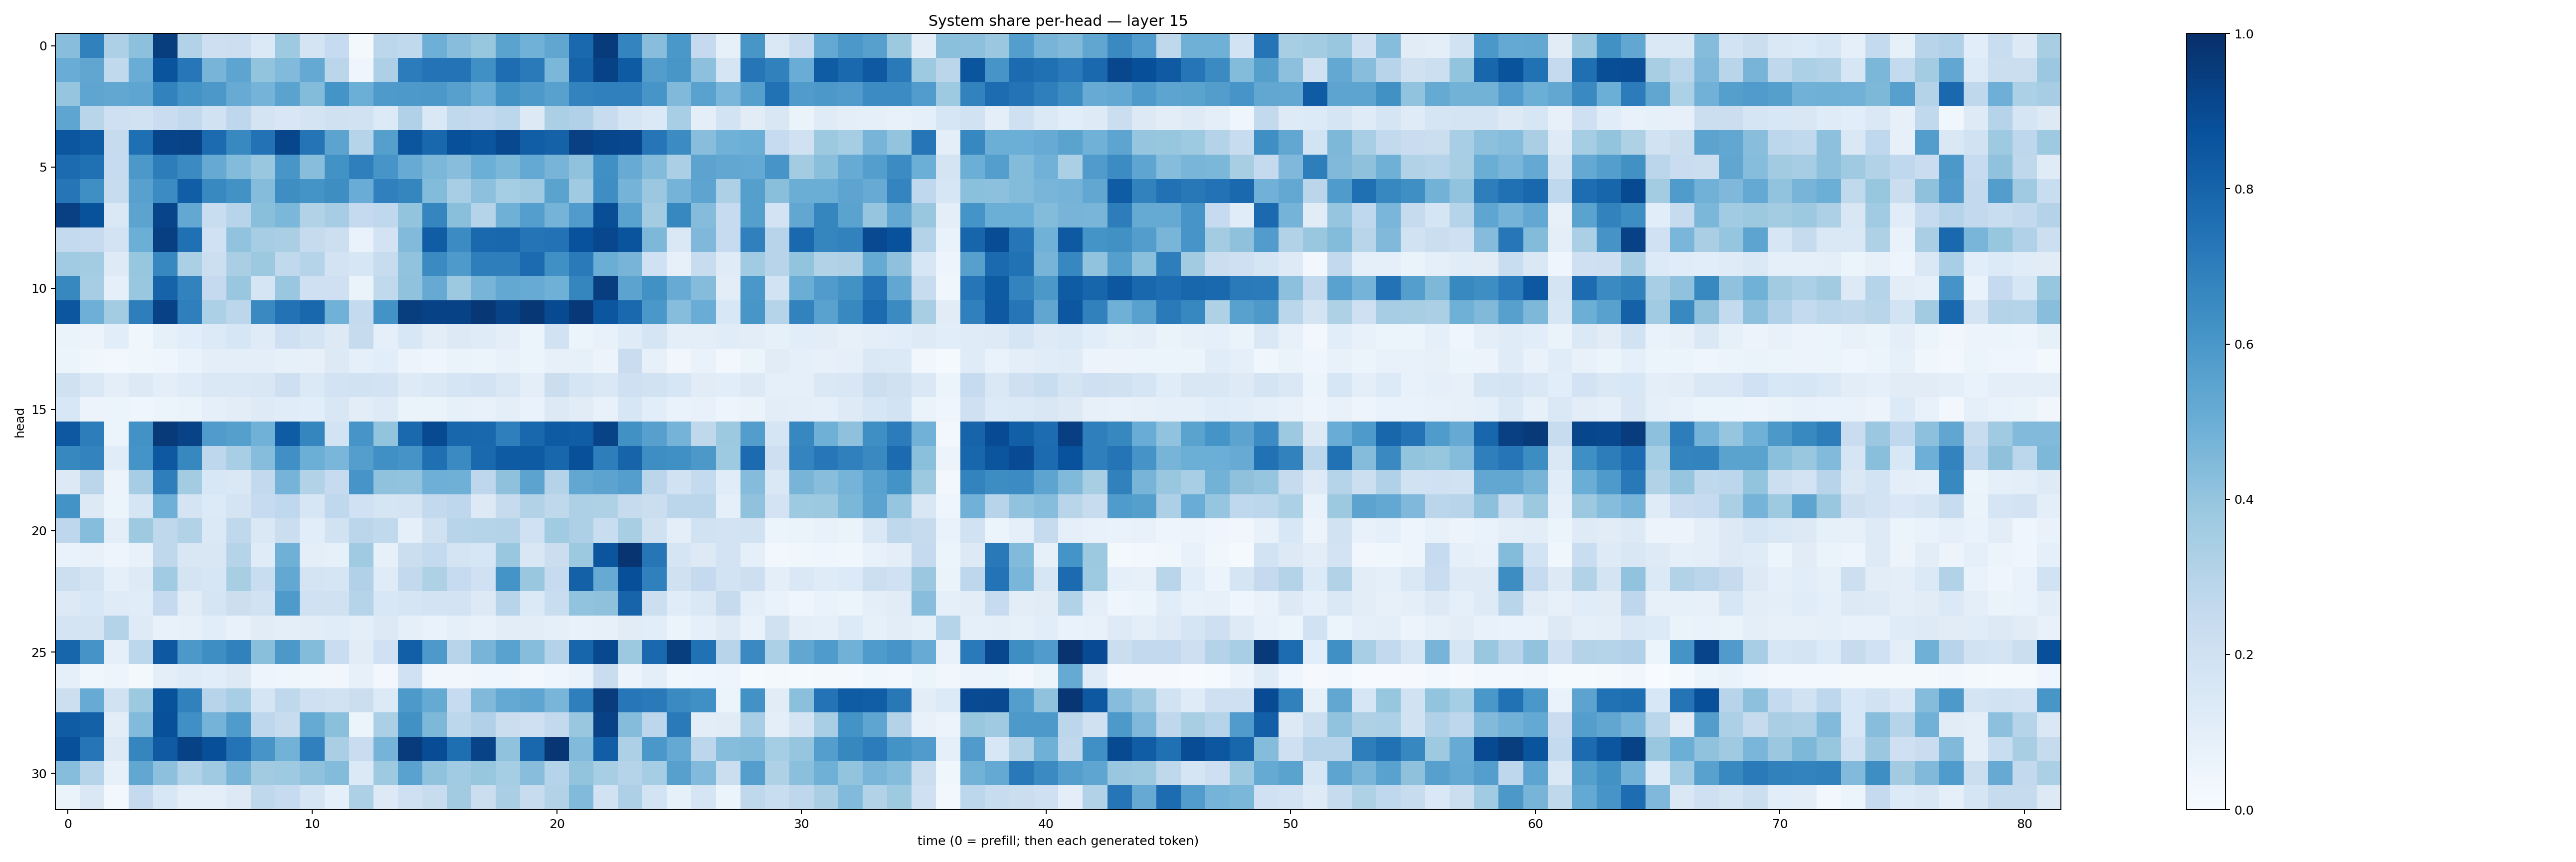

Data behind this chart, as committed beside it:
0.42600465, 0.68740344, 0.32563865, 0.41620728, 0.94722676, 0.31275207, 0.21424189, 0.2174804, 0.13736501, 0.3736603, 0.17648563, 0.24815337, 0.019098148, 0.2795853, 0.26483294, 0.49255776, 0.42636287, 0.3941597, 0.5474505, 0.48548278, 0.5315256, 0.78478736, 0.9547764, 0.6742531
0.5078, 0.5351, 0.2638, 0.5048, 0.8622, 0.7245, 0.4688, 0.5415, 0.3988, 0.4419, 0.5228, 0.2836, 0.04324, 0.3253, 0.7053, 0.742, 0.7387, 0.6312, 0.7637, 0.7116, 0.4575, 0.801, 0.9267, 0.8352
0.3961, 0.5378, 0.5289, 0.5381, 0.681, 0.6191, 0.5938, 0.5111, 0.4729, 0.5487, 0.4375, 0.6148, 0.4974, 0.5888, 0.5915, 0.5953, 0.5607, 0.5014, 0.6234, 0.5911, 0.5566, 0.6795, 0.6904, 0.6902
0.5375, 0.2924, 0.2042, 0.1906, 0.2278, 0.2596, 0.1915, 0.2743, 0.1738, 0.1486, 0.1746, 0.1982, 0.1906, 0.1348, 0.3183, 0.1477, 0.2651, 0.2564, 0.2809, 0.1303, 0.3343, 0.3198, 0.2391, 0.1679
0.8526, 0.83, 0.2436, 0.756, 0.9211, 0.9238, 0.7712, 0.6569, 0.7444, 0.9113, 0.7375, 0.545, 0.2984, 0.5642, 0.8538, 0.7864, 0.875, 0.8594, 0.9026, 0.8236, 0.8051, 0.9364, 0.9136, 0.9067
0.7696, 0.7507, 0.2482, 0.5963, 0.7003, 0.6497, 0.515, 0.4384, 0.3853, 0.6042, 0.4288, 0.6243, 0.6953, 0.6061, 0.5107, 0.4604, 0.4283, 0.4966, 0.4575, 0.5199, 0.4708, 0.4073, 0.6291, 0.5117
0.7338, 0.6364, 0.2358, 0.5554, 0.647, 0.8238, 0.6584, 0.6215, 0.4371, 0.639, 0.6141, 0.6399, 0.5048, 0.6901, 0.671, 0.4413, 0.3471, 0.4177, 0.3536, 0.3693, 0.5489, 0.3685, 0.6378, 0.4754
0.9357, 0.8693, 0.1476, 0.5431, 0.9193, 0.5257, 0.2335, 0.2968, 0.425, 0.4586, 0.3154, 0.3496, 0.2527, 0.2667, 0.4009, 0.6705, 0.4219, 0.2975, 0.489, 0.5693, 0.4732, 0.5788, 0.8843, 0.5517
0.2576, 0.2497, 0.1835, 0.499, 0.9405, 0.751, 0.2003, 0.4031, 0.3503, 0.3397, 0.2423, 0.2175, 0.06734, 0.1808, 0.4422, 0.8274, 0.6482, 0.781, 0.7875, 0.738, 0.7429, 0.8735, 0.9076, 0.86
0.3643, 0.3577, 0.1229, 0.3921, 0.6657, 0.3332, 0.2186, 0.3391, 0.3759, 0.2633, 0.3023, 0.1809, 0.1575, 0.2403, 0.4024, 0.6498, 0.5886, 0.6965, 0.6966, 0.77, 0.6301, 0.7141, 0.5017, 0.4712
0.6629, 0.3497, 0.0904, 0.3849, 0.8021, 0.6828, 0.2512, 0.3869, 0.1643, 0.3839, 0.2074, 0.2047, 0.06524, 0.2636, 0.408, 0.5145, 0.3773, 0.4713, 0.5269, 0.511, 0.4911, 0.6718, 0.9426, 0.5458
0.8531, 0.4934, 0.356, 0.6976, 0.9304, 0.6939, 0.3309, 0.279, 0.6535, 0.7453, 0.7888, 0.4871, 0.2546, 0.6192, 0.949, 0.9265, 0.9287, 0.9699, 0.9237, 0.9719, 0.8964, 0.9658, 0.8549, 0.7836
0.06386, 0.05664, 0.107, 0.03752, 0.08399, 0.1055, 0.1362, 0.1625, 0.1209, 0.2068, 0.1748, 0.1277, 0.2455, 0.08707, 0.1547, 0.1031, 0.1275, 0.1197, 0.0966, 0.06024, 0.1891, 0.06086, 0.0754, 0.1199
0.06033, 0.03816, 0.02702, 0.03718, 0.04263, 0.06845, 0.1004, 0.1002, 0.09631, 0.0842, 0.07932, 0.128, 0.08652, 0.1071, 0.057, 0.04574, 0.06575, 0.05301, 0.07365, 0.0594, 0.0792, 0.0839, 0.05683, 0.2275
0.1985, 0.1465, 0.09625, 0.1292, 0.09777, 0.1201, 0.1456, 0.143, 0.15, 0.211, 0.1379, 0.1815, 0.1952, 0.1807, 0.1236, 0.1478, 0.1669, 0.1802, 0.1425, 0.09822, 0.2205, 0.1641, 0.1457, 0.2058
0.1537, 0.05637, 0.05968, 0.04364, 0.059, 0.06517, 0.08726, 0.1026, 0.1226, 0.1146, 0.1069, 0.1487, 0.1045, 0.1237, 0.06475, 0.06592, 0.08332, 0.07695, 0.09467, 0.06883, 0.1291, 0.1103, 0.07287, 0.1621
0.8463, 0.7005, 0.05115, 0.6219, 0.9611, 0.9236, 0.5805, 0.5632, 0.4875, 0.8312, 0.67, 0.1842, 0.6081, 0.4012, 0.7826, 0.8947, 0.7906, 0.7855, 0.6941, 0.7873, 0.8345, 0.8261, 0.9237, 0.6254
0.6628, 0.6789, 0.1142, 0.6168, 0.8446, 0.6618, 0.2758, 0.3452, 0.4313, 0.6292, 0.4997, 0.4621, 0.5696, 0.6322, 0.6114, 0.7566, 0.6501, 0.7848, 0.8336, 0.8358, 0.7926, 0.8765, 0.6959, 0.7976
0.1292, 0.2819, 0.05741, 0.3492, 0.6991, 0.3578, 0.1554, 0.1435, 0.2603, 0.4744, 0.3111, 0.2476, 0.6081, 0.4066, 0.404, 0.4939, 0.4887, 0.2744, 0.4102, 0.5453, 0.3047, 0.5294, 0.5432, 0.5681
0.6207, 0.1256, 0.0601, 0.171, 0.4956, 0.1721, 0.1362, 0.1764, 0.2463, 0.2659, 0.1602, 0.2666, 0.2016, 0.1657, 0.1772, 0.2605, 0.2768, 0.13, 0.244, 0.3153, 0.2698, 0.3245, 0.3224, 0.2449
0.2762, 0.4334, 0.0965, 0.3716, 0.2716, 0.3128, 0.1374, 0.2702, 0.1475, 0.2193, 0.1067, 0.1903, 0.2833, 0.2622, 0.08714, 0.1979, 0.2939, 0.2974, 0.3083, 0.2021, 0.3635, 0.3257, 0.2333, 0.3416
0.06933, 0.07608, 0.04984, 0.07194, 0.272, 0.1516, 0.1508, 0.3046, 0.1201, 0.4914, 0.1008, 0.08515, 0.3693, 0.08202, 0.2196, 0.2539, 0.1781, 0.1593, 0.3897, 0.1489, 0.224, 0.3758, 0.8588, 0.982
0.2186, 0.1759, 0.09089, 0.123, 0.3649, 0.1757, 0.1608, 0.3425, 0.2337, 0.526, 0.1723, 0.1718, 0.3202, 0.1172, 0.2599, 0.3203, 0.2465, 0.1997, 0.6137, 0.3884, 0.2464, 0.8114, 0.515, 0.8809
0.1255, 0.1534, 0.1199, 0.1161, 0.2525, 0.1098, 0.1697, 0.2182, 0.1948, 0.5863, 0.2019, 0.1973, 0.3009, 0.1525, 0.1693, 0.1804, 0.1809, 0.1257, 0.2931, 0.1404, 0.2336, 0.4029, 0.4132, 0.7999
0.1792, 0.1725, 0.3073, 0.1232, 0.07419, 0.08031, 0.1085, 0.07094, 0.1094, 0.09896, 0.1026, 0.1157, 0.09485, 0.1255, 0.09276, 0.0677, 0.08645, 0.07337, 0.1029, 0.1025, 0.08944, 0.07726, 0.0791, 0.1117
0.7953, 0.6108, 0.08853, 0.2779, 0.8453, 0.5947, 0.6406, 0.6839, 0.422, 0.594, 0.4402, 0.2334, 0.1129, 0.1999, 0.819, 0.5929, 0.2955, 0.4723, 0.5522, 0.4314, 0.307, 0.7932, 0.9054, 0.3789
0.0898, 0.03795, 0.04892, 0.0171, 0.1002, 0.121, 0.1094, 0.1291, 0.04848, 0.04381, 0.03709, 0.03186, 0.07867, 0.02507, 0.2015, 0.03411, 0.03177, 0.04431, 0.04378, 0.02856, 0.04062, 0.06691, 0.2278, 0.05611
0.2151, 0.5091, 0.1948, 0.376, 0.8696, 0.6851, 0.2955, 0.344, 0.1669, 0.2697, 0.2073, 0.1923, 0.2256, 0.1341, 0.59, 0.518, 0.2484, 0.4454, 0.5203, 0.5386, 0.4679, 0.6936, 0.9495, 0.7227
0.8316, 0.8097, 0.1052, 0.4434, 0.8784, 0.6311, 0.4763, 0.5843, 0.2768, 0.2413, 0.5178, 0.4204, 0.06047, 0.3341, 0.627, 0.4564, 0.281, 0.317, 0.2216, 0.209, 0.261, 0.3855, 0.9316, 0.4368
0.8764, 0.7304, 0.1258, 0.6695, 0.8373, 0.9291, 0.8803, 0.7417, 0.6058, 0.48, 0.6894, 0.3376, 0.2297, 0.4754, 0.954, 0.8871, 0.7593, 0.9253, 0.408, 0.7862, 0.9751, 0.4443, 0.8232, 0.3267
0.4309, 0.304, 0.08075, 0.5307, 0.4147, 0.3157, 0.3682, 0.4689, 0.3599, 0.3727, 0.4071, 0.4413, 0.1397, 0.3747, 0.554, 0.4092, 0.3657, 0.3941, 0.3517, 0.4293, 0.2981, 0.3999, 0.3407, 0.2972
0.06562, 0.1435, 0.02933, 0.2516, 0.1538, 0.1002, 0.09586, 0.1291, 0.2696, 0.2482, 0.1719, 0.08981, 0.3247, 0.1276, 0.2044, 0.2348, 0.3596, 0.2204, 0.3369, 0.2352, 0.3124, 0.4416, 0.1922, 0.3281
